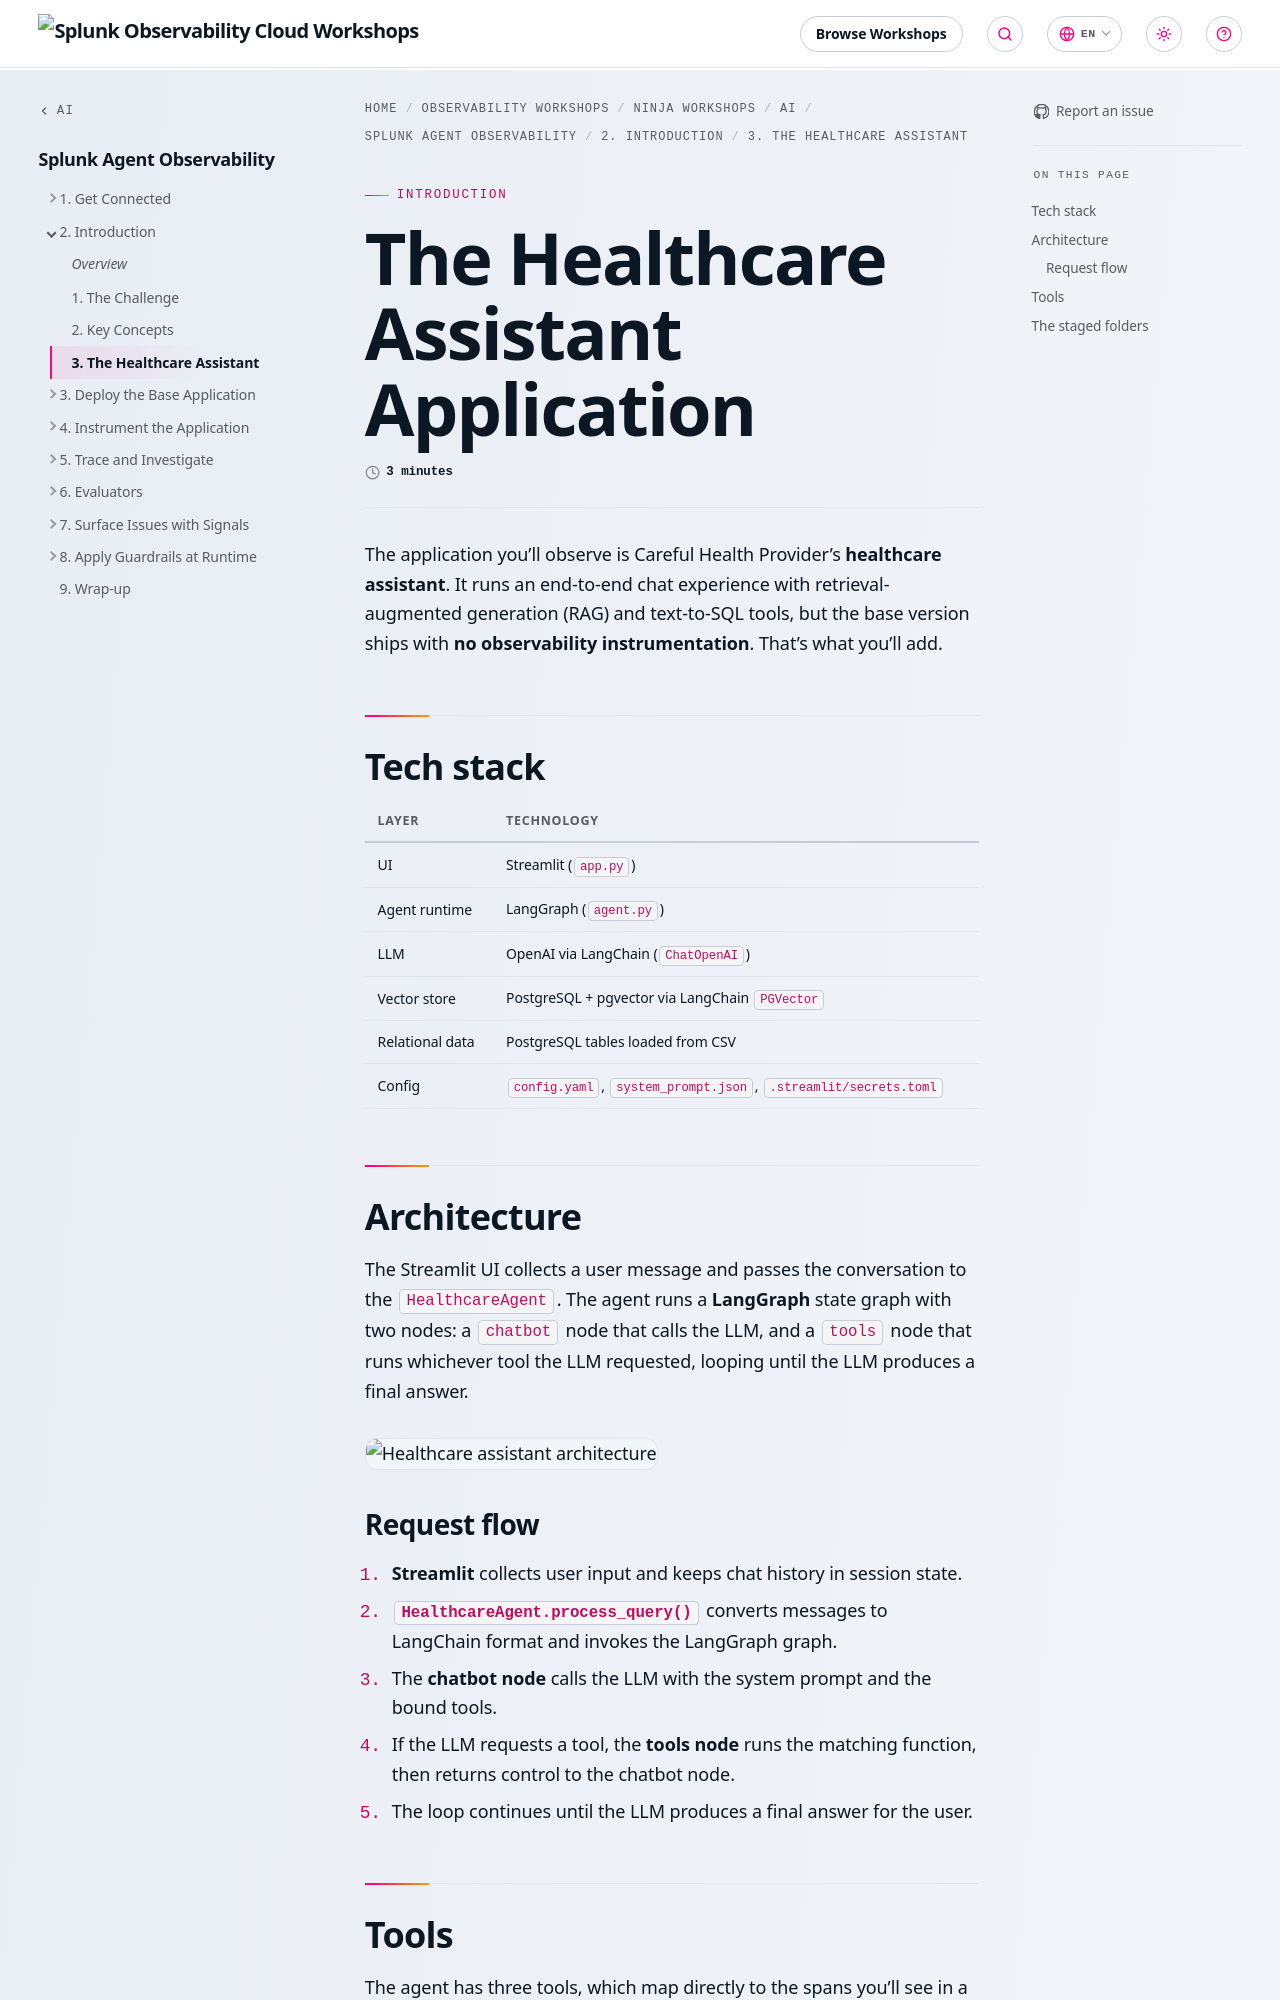

repository: splunk/observability-workshop · page: en/ninja-workshops/ai/3-splunk-agent-observability/2-introduction/3-the-healthcare-assistant/index.html · generator: mkdocs

---
title: The Healthcare Assistant Application
linkTitle: 3. The Healthcare Assistant
weight: 3
time: 3 minutes
---

The application you'll observe is Careful Health Provider's **healthcare assistant**. It runs
an end-to-end chat experience with retrieval-augmented generation (RAG) and text-to-SQL
tools, but the base version ships with **no observability instrumentation**. That's what
you'll add.

## Tech stack

| Layer | Technology |
|-------|------------|
| UI | Streamlit (`app.py`) |
| Agent runtime | LangGraph (`agent.py`) |
| LLM | OpenAI via LangChain (`ChatOpenAI`) |
| Vector store | PostgreSQL + pgvector via LangChain `PGVector` |
| Relational data | PostgreSQL tables loaded from CSV |
| Config | `config.yaml`, `system_prompt.json`, `.streamlit/secrets.toml` |

## Architecture

The Streamlit UI collects a user message and passes the conversation to the
`HealthcareAgent`. The agent runs a **LangGraph** state graph with two nodes: a `chatbot`
node that calls the LLM, and a `tools` node that runs whichever tool the LLM requested,
looping until the LLM produces a final answer.

![Healthcare assistant architecture](../../images/architecture.svg?width=750px)

### Request flow

1. **Streamlit** collects user input and keeps chat history in session state.
2. **`HealthcareAgent.process_query()`** converts messages to LangChain format and invokes
   the LangGraph graph.
3. The **chatbot node** calls the LLM with the system prompt and the bound tools.
4. If the LLM requests a tool, the **tools node** runs the matching function, then returns
   control to the chatbot node.
5. The loop continues until the LLM produces a final answer for the user.
